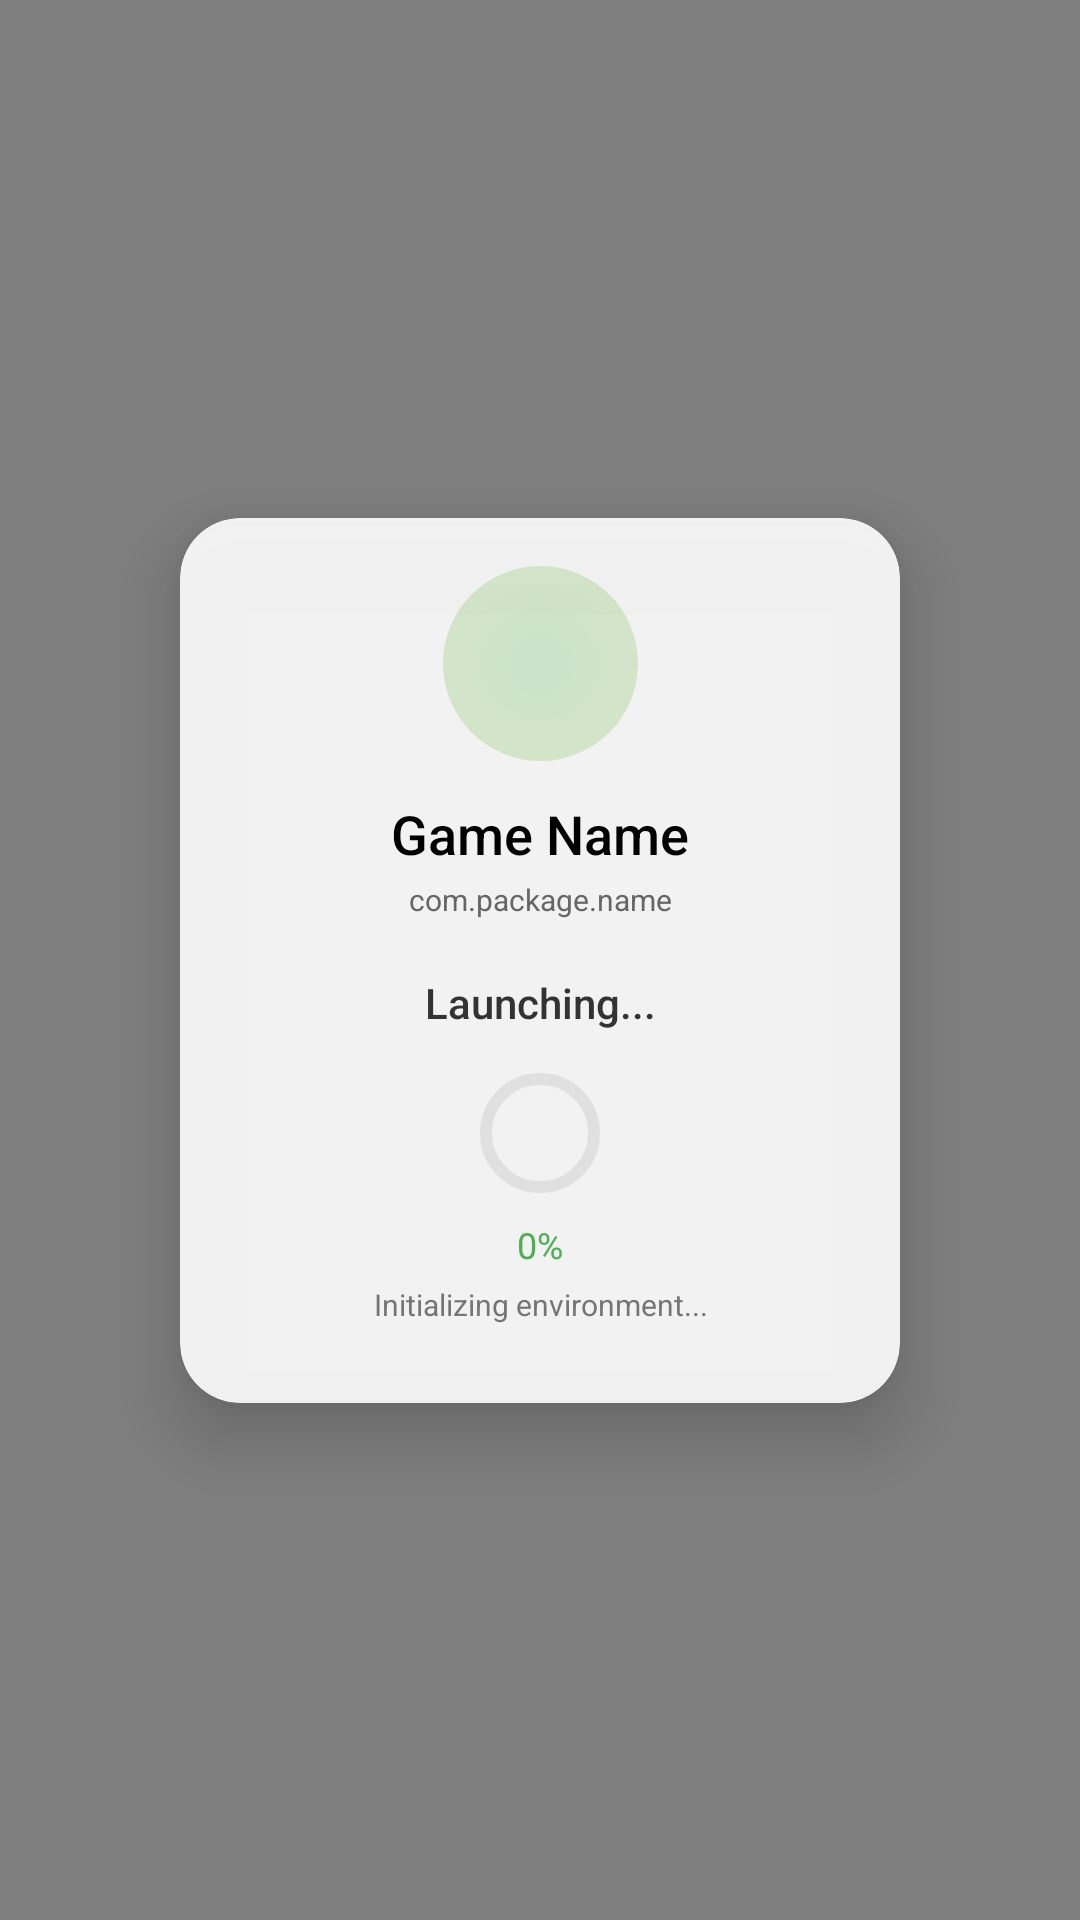

The Android layout XML behind this screen, and the referenced resources:
<!-- AndroidManifest.xml: application theme Theme.BlackBox -->
<!-- res/layout/launcher.xml -->
<?xml version="1.0" encoding="utf-8"?>
<androidx.constraintlayout.widget.ConstraintLayout
    xmlns:android="http://schemas.android.com/apk/res/android"
    xmlns:app="http://schemas.android.com/apk/res-auto"
    android:layout_height="match_parent"
    android:layout_width="match_parent">

    <View
        android:layout_height="0dp"
        android:layout_width="0dp"
        android:background="#80000000"
        app:layout_constraintTop_toTopOf="parent"
        app:layout_constraintStart_toStartOf="parent"
        app:layout_constraintEnd_toEndOf="parent"
        app:layout_constraintBottom_toBottomOf="parent" />

    <androidx.cardview.widget.CardView
        android:layout_height="wrap_content"
        android:layout_width="240dp" 
        app:layout_constraintTop_toTopOf="parent"
        app:layout_constraintStart_toStartOf="parent"
        app:cardElevation="15dp"
        app:cardBackgroundColor="#E6FFFFFF"
        app:layout_constraintEnd_toEndOf="parent"
        app:layout_constraintBottom_toBottomOf="parent"
        app:cardCornerRadius="20dp"  
        android:id="@+id/cv_lauch">

        <androidx.constraintlayout.widget.ConstraintLayout
            android:layout_height="wrap_content"
            android:layout_width="match_parent"
            android:padding="16dp">  

            
            <FrameLayout
                android:layout_height="65dp" 
                android:layout_width="65dp"
                app:layout_constraintTop_toTopOf="parent"
                app:layout_constraintStart_toStartOf="parent"
                app:layout_constraintEnd_toEndOf="parent"
                android:id="@+id/icon_container">

                <ImageView
                    android:layout_height="match_parent"
                    android:layout_width="match_parent"
                    android:visibility="visible"
                    android:src="@drawable/ic_glow"
                    android:alpha="0.25" 
                    android:id="@+id/glow_effect" />

                <ImageView
                    android:layout_height="45dp" 
                    android:layout_width="45dp"
                    android:scaleType="fitCenter"
                    android:id="@+id/app_icon"
                    android:layout_gravity="center" />

            </FrameLayout>

            <TextView
                android:layout_height="wrap_content"
                android:layout_width="0dp"
                android:gravity="center"
                app:layout_constraintStart_toStartOf="parent"
                android:fontFamily="sans-serif-medium"
                android:textSize="18sp"
                android:textColor="#000000"
                app:layout_constraintEnd_toEndOf="parent"
                android:layout_marginTop="12dp" 
                app:layout_constraintTop_toBottomOf="@+id/icon_container"
                android:id="@+id/game_name"
                android:text="Game Name"
                android:maxLines="1"
                android:ellipsize="end" />

            <TextView
                android:layout_height="wrap_content"
                android:layout_width="0dp"
                android:gravity="center"
                app:layout_constraintStart_toStartOf="parent"
                android:fontFamily="sans-serif"
                android:textSize="10sp"
                android:textColor="#666666"
                app:layout_constraintEnd_toEndOf="parent"
                android:layout_marginTop="3dp"
                app:layout_constraintTop_toBottomOf="@+id/game_name"
                android:id="@+id/package_info"
                android:text="com.package.name"
                android:maxLines="1"
                android:ellipsize="middle" />

            <TextView
                android:layout_height="wrap_content"
                android:layout_width="0dp"
                android:gravity="center"
                app:layout_constraintStart_toStartOf="parent"
                android:fontFamily="sans-serif-medium"
                android:textSize="14sp" 
                android:textColor="#333333"
                app:layout_constraintEnd_toEndOf="parent"
                android:layout_marginTop="18dp"
                app:layout_constraintTop_toBottomOf="@+id/package_info"
                android:id="@+id/loading_text"
                android:text="Launching..." />

            <com.google.android.material.progressindicator.CircularProgressIndicator
                android:layout_height="40dp"
                android:layout_width="40dp"
                app:trackColor="#E0E0E0"
                app:layout_constraintStart_toStartOf="parent"
                app:layout_constraintEnd_toEndOf="parent"
                android:layout_marginTop="10dp"
                app:layout_constraintTop_toBottomOf="@+id/loading_text"
                android:id="@+id/progress_indicator"
                app:indicatorColor="#4CAF50" />

            <TextView
                android:layout_height="wrap_content"
                android:layout_width="0dp"
                android:gravity="center"
                app:layout_constraintStart_toStartOf="parent"
                android:fontFamily="sans-serif-bold"
                android:textSize="12sp"
                android:textColor="#4CAF50"
                app:layout_constraintEnd_toEndOf="parent"
                android:layout_marginTop="5dp"
                app:layout_constraintTop_toBottomOf="@+id/progress_indicator"
                android:id="@+id/progress_percent"
                android:text="0%" />

            <TextView
                android:layout_height="wrap_content"
                android:layout_width="0dp"
                android:gravity="center"
                app:layout_constraintStart_toStartOf="parent"
                android:fontFamily="sans-serif"
                android:textSize="10sp"
                android:textColor="#757575"
                app:layout_constraintEnd_toEndOf="parent"
                android:layout_marginTop="5dp"
                app:layout_constraintTop_toBottomOf="@+id/progress_percent"
                android:layout_marginBottom="10dp" 
                app:layout_constraintBottom_toBottomOf="parent"
                android:id="@+id/status_message"
                android:text="Initializing environment..."
                android:maxLines="2"
                android:ellipsize="end" />

        </androidx.constraintlayout.widget.ConstraintLayout>

    </androidx.cardview.widget.CardView>

</androidx.constraintlayout.widget.ConstraintLayout>
<!-- resources referenced by this layout -->
<resources>
  <!-- drawable ic_glow (drawable-xxhdpi-v4) -->
  <?xml version="1.0" encoding="utf-8"?>
  <shape xmlns:android="http://schemas.android.com/apk/res/android"
      android:shape="oval">
      <gradient
          android:startColor="#4CAF50"
          android:endColor="#8BC34A"
          android:type="radial"
          android:gradientRadius="50dp"
          android:centerX="0.5"
          android:centerY="0.5" />
  </shape>
  <style name="Theme.BlackBox" parent="Theme.MaterialComponents.DayNight.NoActionBar">
          
          <item name="colorPrimary">@color/primary</item>
          <item name="colorPrimaryVariant">@color/primary_dark</item>
          <item name="colorOnPrimary">@color/white</item>
          
          <item name="colorSecondary">@color/primary_light</item>
          <item name="colorSecondaryVariant">@color/primary</item>
          <item name="colorOnSecondary">@color/white</item>
          
          <item name="android:statusBarColor" tools:targetApi="l">?attr/colorPrimaryVariant</item>
          
          <item name="actionMenuTextColor">@color/primary_text</item>
          
          <item name="android:forceDarkAllowed" tools:targetApi="q">false</item>
          
          
          <item name="materialButtonStyle">@style/Widget.BlackBox.Button</item>
          <item name="materialCardViewStyle">@style/Widget.BlackBox.CardView</item>
          <item name="textInputStyle">@style/Widget.BlackBox.TextInputLayout</item>
          <item name="materialAlertDialogTheme">@style/ThemeOverlay.BlackBox.MaterialAlertDialog</item>
      </style>
  <color name="primary">#FFFF0000</color>
  <color name="primary_dark">#FF880000</color>
  <color name="white">#FFFFFFFF</color>
  <color name="primary_light">#FFFF5555</color>
  <color name="primary_text">#FFFFFFFF</color>
  <style name="Widget.BlackBox.Button" parent="Widget.MaterialComponents.Button">
          <item name="cornerRadius">30dp</item>
          <item name="android:textColor">#000000</item>
          <item name="android:textSize">16sp</item>
          <item name="android:textStyle">bold</item>
      </style>
  <style name="Widget.BlackBox.CardView" parent="Widget.MaterialComponents.CardView">
          <item name="cardCornerRadius">30dp</item>
          <item name="cardElevation">0dp</item>
      </style>
  <style name="Widget.BlackBox.TextInputLayout" parent="Widget.MaterialComponents.TextInputLayout.OutlinedBox">
          <item name="boxStrokeColor">@color/primary</item>
          <item name="boxStrokeWidth">1dp</item>
          <item name="boxStrokeWidthFocused">2dp</item>
          <item name="hintTextColor">@color/primary_light</item>
          <item name="android:textColorHint">@color/primary_light</item>
          <item name="passwordToggleTint">@color/primary</item>
          <item name="endIconTint">@color/primary</item>
      </style>
  <style name="ThemeOverlay.BlackBox.MaterialAlertDialog" parent="ThemeOverlay.MaterialComponents.MaterialAlertDialog">
          <item name="colorPrimary">@color/primary</item>
          <item name="colorSecondary">@color/primary_light</item>
          <item name="android:backgroundDimEnabled">true</item>
      </style>
</resources>
